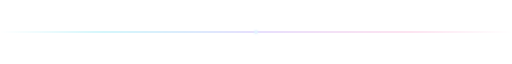
t = 0.00 s
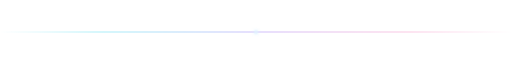
t = 0.50 s
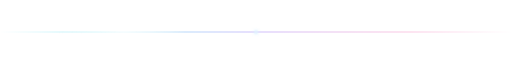
t = 1.50 s
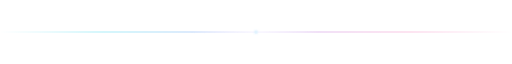
t = 2.00 s
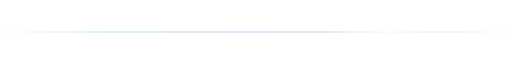
t = 2.50 s
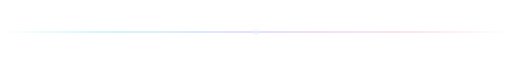
t = 3.50 s

The animated SVG that drew these frames (rendered in a browser with its animation timeline set to each time). Animation: 2 CSS @keyframes rules; one cycle of 4.00 s, repeats indefinitely.

<svg xmlns="http://www.w3.org/2000/svg" width="100%" viewBox="0 0 1200 40" role="img" aria-label="">
<style>.sweep{animation:sweep 4s ease-in-out infinite}@keyframes sweep{from{transform:translateX(-300px)}to{transform:translateX(1200px)}}
.pulse{transform-box:fill-box;transform-origin:center;animation:pulse 2s ease-in-out infinite}@keyframes pulse{50%{transform:scale(1.6);opacity:.5}}@media (prefers-reduced-motion: reduce){*{animation:none!important}}</style>
<defs>
<linearGradient id="line" x1="0%" y1="0%" x2="100%" y2="0%">
  <stop offset="0%" stop-color="#22d3ee" stop-opacity="0"/><stop offset="20%" stop-color="#22d3ee" stop-opacity="0.45"/>
  <stop offset="50%" stop-color="#a78bfa" stop-opacity="0.65"/><stop offset="80%" stop-color="#f472b6" stop-opacity="0.45"/>
  <stop offset="100%" stop-color="#f472b6" stop-opacity="0"/>
</linearGradient>
<linearGradient id="spark" x1="0%" y1="0%" x2="100%" y2="0%">
  <stop offset="0%" stop-color="#ffffff" stop-opacity="0"/><stop offset="50%" stop-color="#ffffff" stop-opacity="0.95"/><stop offset="100%" stop-color="#ffffff" stop-opacity="0"/>
</linearGradient>
<filter id="glow" x="-50%" y="-50%" width="200%" height="200%">
  <feGaussianBlur stdDeviation="4" result="b"/><feMerge><feMergeNode in="b"/><feMergeNode in="SourceGraphic"/></feMerge>
</filter>
</defs>
<rect x="0" y="19" width="1200" height="2" fill="url(#line)"/>
<rect class="sweep" x="0" y="18" width="300" height="4" rx="2" fill="url(#spark)" filter="url(#glow)"/>
<circle class="pulse" cx="600" cy="20" r="4" fill="#e0f2fe" filter="url(#glow)"/>
</svg>
